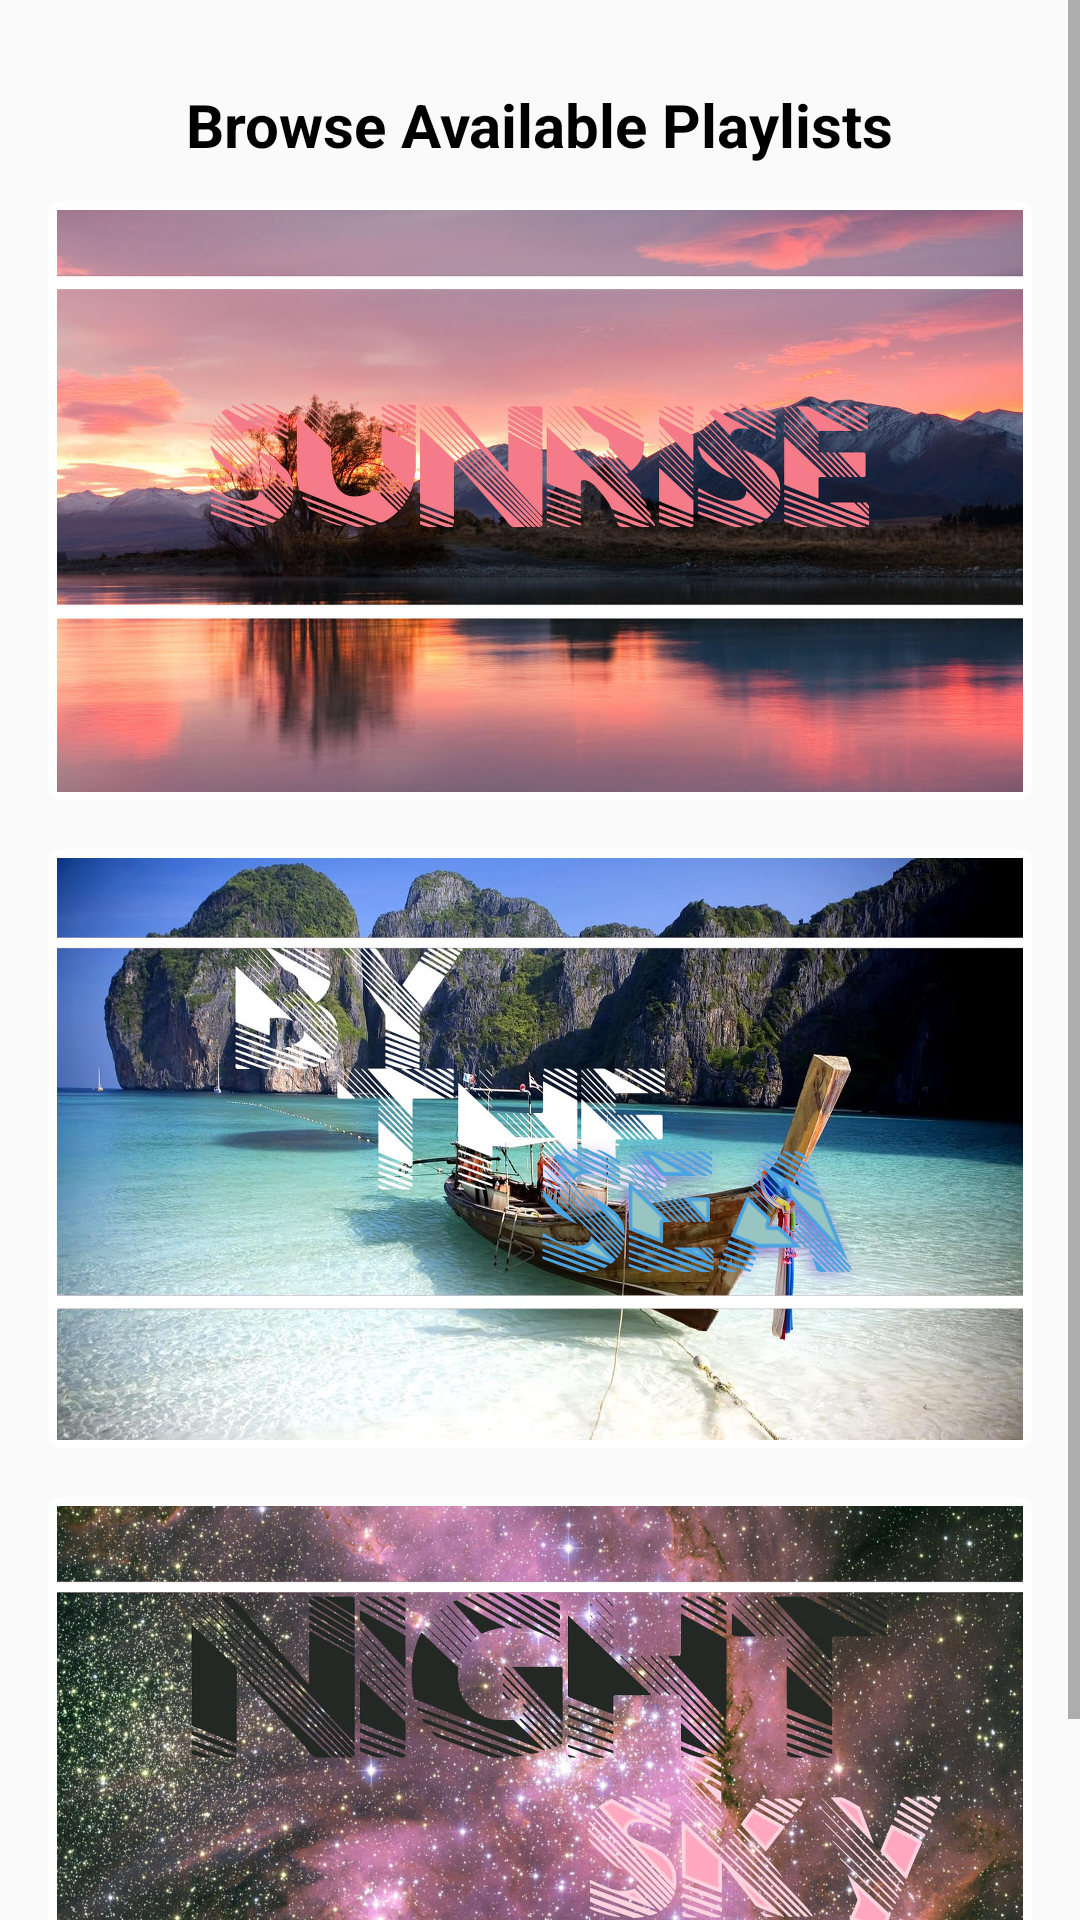

This screen was rendered from an Android layout file. Write that file and the resources it references.
<!-- AndroidManifest.xml: application theme AppTheme -->
<!-- res/layout/activity_starting.xml -->
<?xml version="1.0" encoding="utf-8"?>
<ScrollView
    xmlns:android="http://schemas.android.com/apk/res/android"

    xmlns:tools="http://schemas.android.com/tools"
    android:layout_width="match_parent"
    android:layout_height="match_parent"
    tools:context="com.example.dildo.structuremedia.PlaylistActivity">

    <LinearLayout
        android:layout_width="match_parent"
        android:layout_height="wrap_content"
        android:orientation="vertical"
        android:layout_gravity="center_horizontal"
        android:paddingLeft="16dp"
        android:paddingRight="16dp"
        android:paddingTop="16dp"
        >

        <TextView
            android:textColor="@color/colorAccent"
            android:layout_width="wrap_content"
            android:layout_height="wrap_content"
            android:text="@string/browse_available_playlists"
            android:layout_gravity="center_horizontal"
            android:textSize="@dimen/text_20sp"
            android:textStyle="bold"
            android:layout_marginTop="12dp"
            android:layout_marginBottom="12dp"/>

        <ImageView
            android:id="@+id/playlist_1"
            android:layout_gravity="center_horizontal"
            android:layout_width="match_parent"
            android:layout_height="200dp"
            android:background="@drawable/shape"
            android:layout_marginBottom="16dp"
            android:src="@drawable/sunrisef"
            android:scaleType="fitXY"
            tools:ignore="ContentDescription"/>

        <ImageView
            android:id="@+id/playlist_2"
            android:layout_gravity="center_horizontal"
            android:layout_width="match_parent"
            android:layout_height="200dp"
            android:background="@drawable/shape"
            android:layout_marginBottom="16dp"
            android:src="@drawable/bytheseaf"
            android:scaleType="fitXY"
            tools:ignore="ContentDescription"/>
        <ImageView
            android:id="@+id/playlist_3"
            android:layout_gravity="center_horizontal"
            android:layout_width="match_parent"
            android:layout_height="200dp"
            android:background="@drawable/shape"
            android:layout_marginBottom="16dp"
            android:src="@drawable/night_skyf"
            android:scaleType="fitXY"
            tools:ignore="ContentDescription"/>


    </LinearLayout>


</ScrollView>
<!-- resources referenced by this layout -->
<resources>
  <color name="colorAccent">#000000</color>
  <dimen name="text_20sp">20sp</dimen>
  <!-- drawable bytheseaf: jpg bitmap (drawable-hdpi, 328567 bytes) -->
  <!-- drawable night_skyf: jpg bitmap (drawable-hdpi, 415195 bytes) -->
  <!-- drawable shape (drawable) -->
  <shape xmlns:android="http://schemas.android.com/apk/res/android"
         android:shape="rectangle">
  
      <solid android:color="#d0ffffff" />
  
  
  
      <padding
          android:bottom="3dp"
          android:left="3dp"
          android:right="3dp"
          android:top="3dp"/>
  
      <corners android:radius="5dp" />
  
  </shape>
  <!-- drawable sunrisef: jpg bitmap (drawable-hdpi, 195380 bytes) -->
  <string name="browse_available_playlists">Browse Available Playlists</string>
  <style name="AppTheme" parent="Theme.AppCompat.Light.NoActionBar">
          
          <item name="colorPrimary">@color/colorBackGroundLight</item>
          <item name="colorPrimaryDark">@color/colorBackGroundDeep</item>
          <item name="colorAccent">@color/colorAccent</item>
      </style>
  <color name="colorBackGroundLight">#607D8B</color>
  <color name="colorBackGroundDeep">#455A64</color>
</resources>
